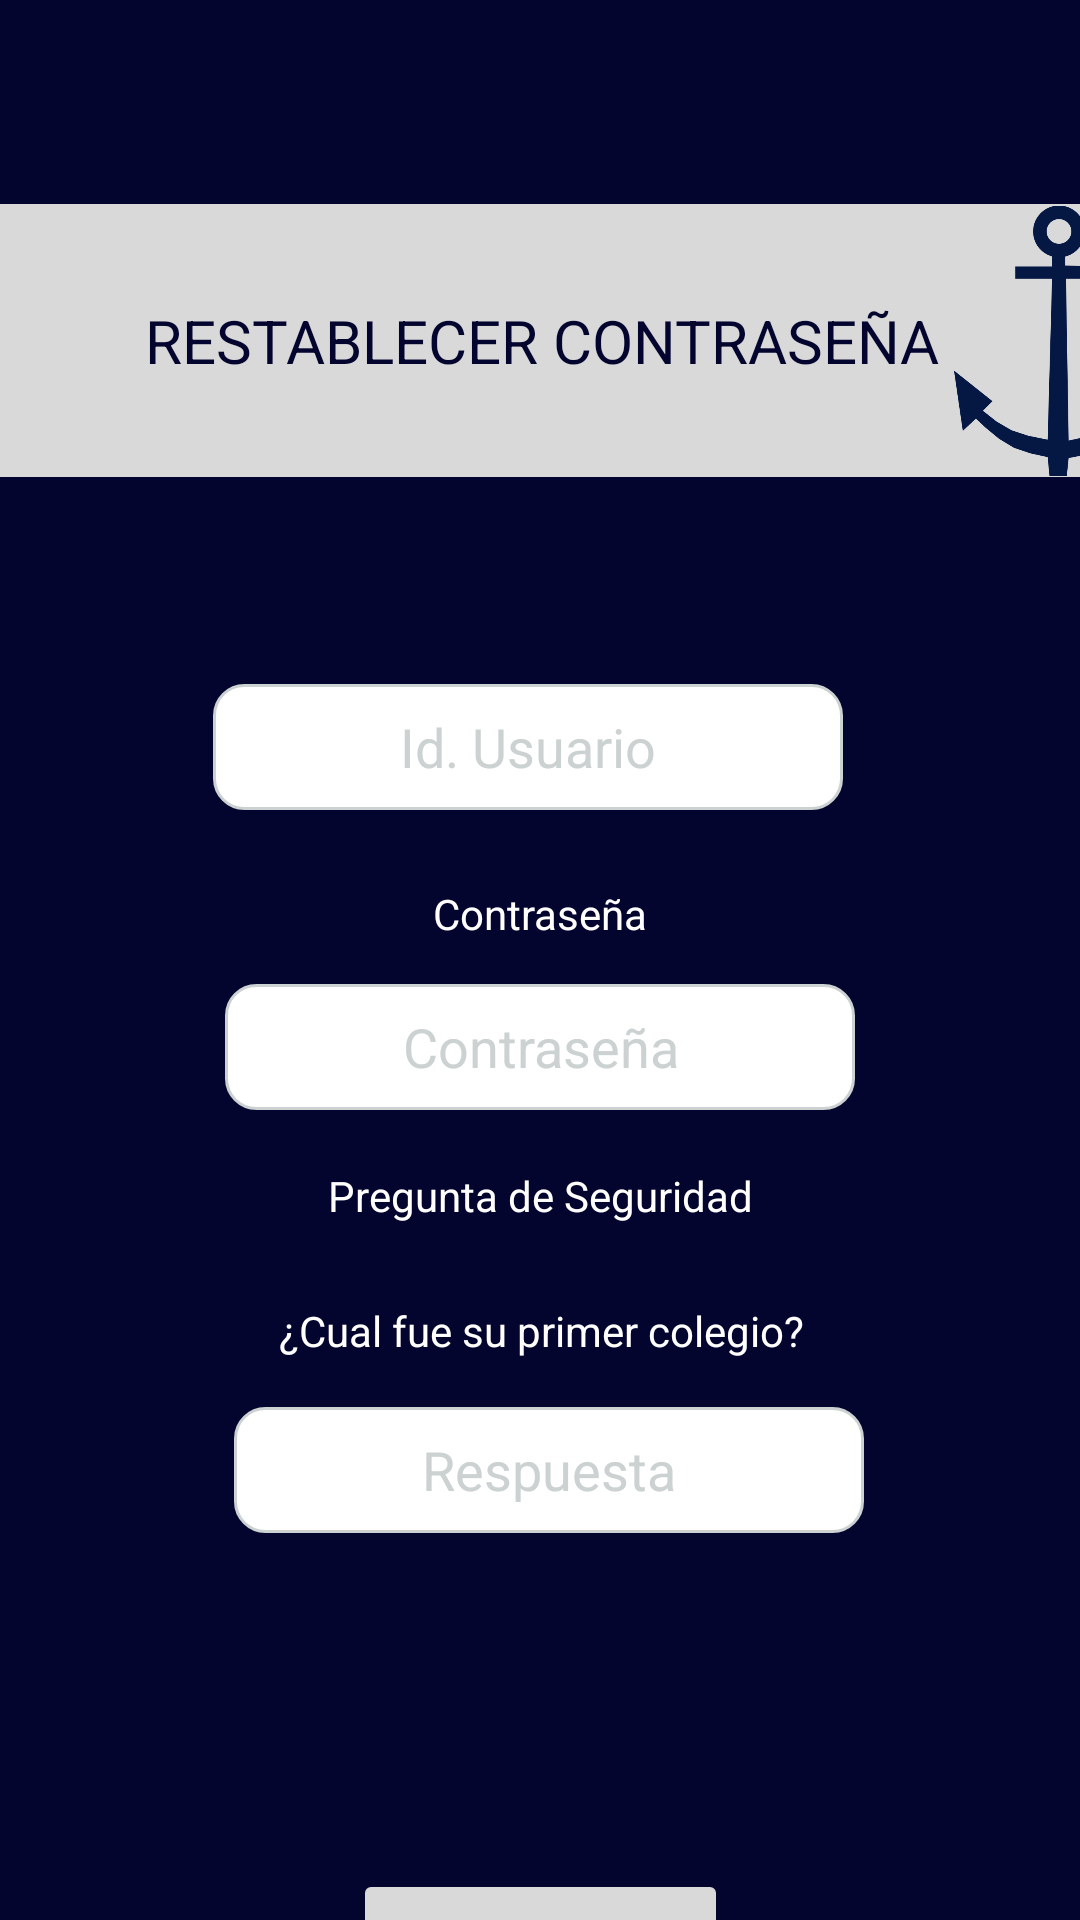

Layout XML and referenced resources for this Android screen:
<!-- AndroidManifest.xml: application theme Theme.ParcBarcos.NoActionBar -->
<!-- res/layout/activity_restablecer_pass.xml -->
<?xml version="1.0" encoding="utf-8"?>
<androidx.constraintlayout.widget.ConstraintLayout xmlns:android="http://schemas.android.com/apk/res/android"
    xmlns:app="http://schemas.android.com/apk/res-auto"
    xmlns:tools="http://schemas.android.com/tools"
    android:layout_width="match_parent"
    android:layout_height="match_parent"
    android:background="#03052E"
    tools:context=".restablecerPass">

    <RelativeLayout
        android:id="@+id/group_2"
        android:layout_width="415dp"
        android:layout_height="91dp"
        android:layout_alignParentLeft="true"
        android:layout_alignParentTop="true"
        android:layout_marginTop="68dp"
        android:background="#D9D9D9"
        app:layout_constraintEnd_toEndOf="parent"
        app:layout_constraintStart_toStartOf="parent"
        app:layout_constraintTop_toTopOf="parent">

        <TextView
            android:id="@+id/textView7"
            android:layout_width="wrap_content"
            android:layout_height="wrap_content"
            android:layout_centerInParent="true"
            android:text="RESTABLECER CONTRASEÑA"
            android:textAlignment="textEnd"
            android:textColor="#03052E"
            android:textSize="20sp" />

        <ImageView
            android:id="@+id/imageView4"
            android:layout_width="74dp"
            android:layout_height="match_parent"
            android:layout_alignLeft="@id/textView7"
            android:layout_marginLeft="270dp"
            app:srcCompat="@mipmap/logo" />

    </RelativeLayout>

    <Button
        android:id="@+id/btnRecuperarPass"
        android:layout_width="wrap_content"
        android:layout_height="wrap_content"
        android:layout_marginTop="112dp"
        android:gravity="center"
        android:text="Reestablecer"
        android:backgroundTint="#D9D9D9"
        android:textColor="#03052E"
        app:layout_constraintEnd_toEndOf="parent"
        app:layout_constraintStart_toStartOf="parent"
        app:layout_constraintTop_toBottomOf="@+id/editRes_recuperar" />


    <TextView
        android:id="@+id/textView25"
        android:layout_width="wrap_content"
        android:layout_height="wrap_content"
        android:layout_marginStart="199dp"
        android:layout_marginTop="40dp"
        android:layout_marginEnd="200dp"
        android:text="Id"
        android:textColor="@color/white"
        app:layout_constraintEnd_toEndOf="parent"
        app:layout_constraintStart_toStartOf="parent"
        app:layout_constraintTop_toBottomOf="@id/group_2"
        tools:ignore="MissingConstraints" />

    <EditText
        android:id="@+id/editId_recuperar"
        android:layout_width="wrap_content"
        android:layout_height="42dp"
        android:layout_marginStart="97dp"
        android:layout_marginTop="10dp"
        android:layout_marginEnd="105dp"
        android:ems="10"
        android:background="@drawable/custom_input"
        android:hint="Id. Usuario"
        android:inputType="number"
        android:textAlignment="center"
        android:textColor="@color/black"
        android:textColorHint="#CCD1D1"
        app:layout_constraintEnd_toEndOf="parent"
        app:layout_constraintStart_toStartOf="parent"
        app:layout_constraintTop_toBottomOf="@+id/textView25" />

    <TextView
        android:id="@+id/textView26"
        android:layout_width="wrap_content"
        android:layout_height="wrap_content"
        android:layout_marginStart="170dp"
        android:layout_marginTop="25dp"
        android:layout_marginEnd="170dp"
        android:textColor="@color/white"
        android:text="Contraseña"
        app:layout_constraintEnd_toEndOf="parent"
        app:layout_constraintStart_toStartOf="parent"
        app:layout_constraintTop_toBottomOf="@+id/editId_recuperar" />

    <EditText
        android:id="@+id/editPass_recuperar"
        android:layout_width="wrap_content"
        android:layout_height="42dp"
        android:layout_marginStart="101dp"
        android:layout_marginTop="14dp"
        android:layout_marginEnd="101dp"
        android:ems="10"
        android:background="@drawable/custom_input"
        android:hint="Contraseña"
        android:inputType="textPassword"
        android:textAlignment="center"
        android:textColor="@color/black"
        android:textColorHint="#CCD1D1"
        app:layout_constraintEnd_toEndOf="parent"
        app:layout_constraintStart_toStartOf="parent"
        app:layout_constraintTop_toBottomOf="@+id/textView26" />

    <TextView
        android:id="@+id/textView27"
        android:layout_width="wrap_content"
        android:layout_height="wrap_content"
        android:layout_marginStart="134dp"
        android:layout_marginTop="19dp"
        android:layout_marginEnd="134dp"
        android:textColor="@color/white"
        android:text="Pregunta de Seguridad"
        app:layout_constraintEnd_toEndOf="parent"
        app:layout_constraintStart_toStartOf="parent"
        app:layout_constraintTop_toBottomOf="@+id/editPass_recuperar" />

    <TextView
        android:id="@+id/textView28"
        android:layout_width="wrap_content"
        android:layout_height="wrap_content"
        android:layout_marginStart="118dp"
        android:layout_marginTop="26dp"
        android:layout_marginEnd="117dp"
        android:textColor="@color/white"
        android:text="¿Cual fue su primer colegio?"
        app:layout_constraintEnd_toEndOf="parent"
        app:layout_constraintStart_toStartOf="parent"
        app:layout_constraintTop_toBottomOf="@+id/textView27" />

    <EditText
        android:id="@+id/editRes_recuperar"
        android:layout_width="wrap_content"
        android:layout_height="42dp"
        android:layout_marginStart="104dp"
        android:layout_marginTop="16dp"
        android:layout_marginEnd="98dp"
        android:ems="10"
        android:background="@drawable/custom_input"
        android:hint="Respuesta"
        android:inputType="textPersonName"
        android:textAlignment="center"
        android:textColor="@color/black"
        android:textColorHint="#CCD1D1"
        app:layout_constraintEnd_toEndOf="parent"
        app:layout_constraintStart_toStartOf="parent"
        app:layout_constraintTop_toBottomOf="@+id/textView28" />

</androidx.constraintlayout.widget.ConstraintLayout>
<!-- resources referenced by this layout -->
<resources>
  <!-- drawable custom_input (drawable) -->
  <?xml version="1.0" encoding="utf-8"?>
  <selector xmlns:android="http://schemas.android.com/apk/res/android">
      <item android:state_enabled="true" android:state_focused="true">
          <shape android:shape="rectangle">
              <solid android:color="@android:color/white"/>
              <corners android:radius="10dp"/>
              <stroke android:color="@color/cardview_light_background" android:width="1dp"/>
          </shape>
      </item>
  
      <item android:state_enabled="true" >
          <shape android:shape="rectangle">
              <solid android:color="@android:color/white"/>
              <corners android:radius="10dp"/>
              <stroke android:color="#CCD1D1" android:width="1dp"/>
          </shape>
      </item>
  </selector>
  <!-- mipmap logo: jpg bitmap (mipmap-mdpi, 20750 bytes) -->
  <style name="Theme.ParcBarcos.NoActionBar">
          <item name="windowActionBar">false</item>
          <item name="windowNoTitle">true</item>
      </style>
  <!-- not gathered from this repository: default colours our renderer supplied (Android Studio template values) -->
  <color name="black">#FF000000</color>
  <color name="white">#FFFFFFFF</color>
</resources>
